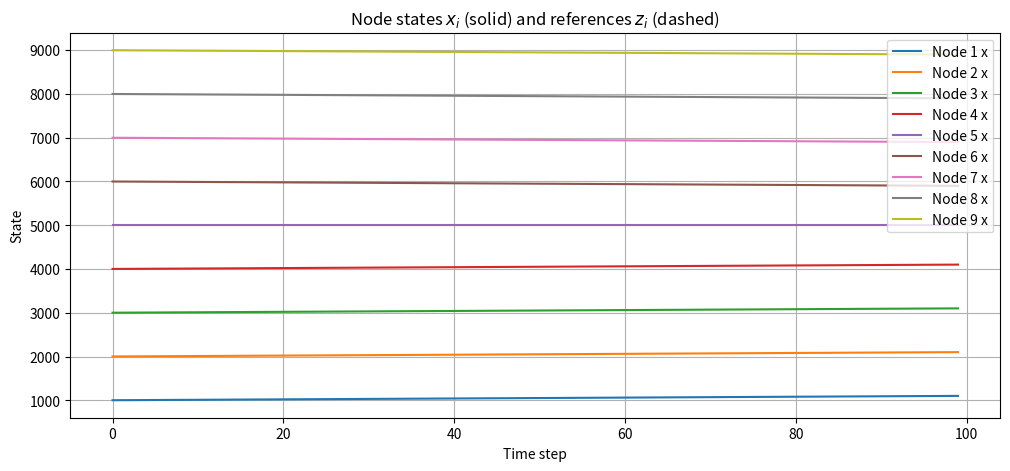
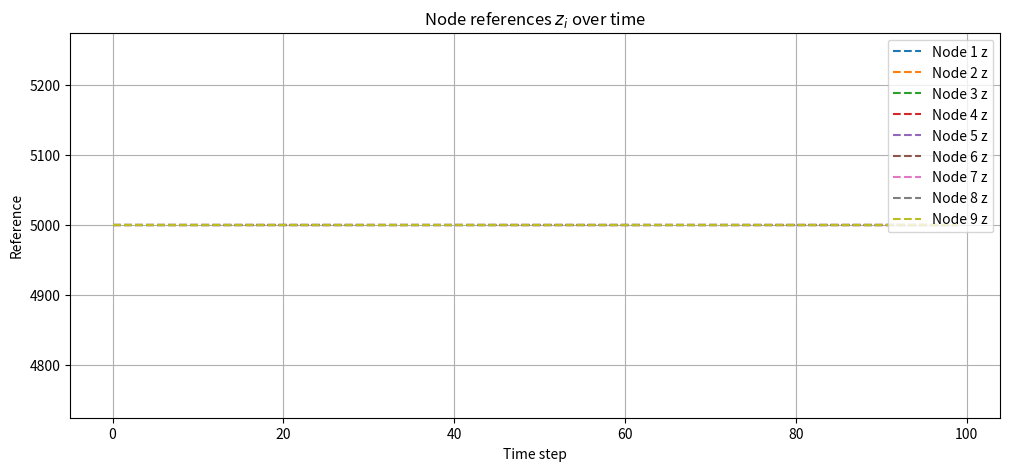
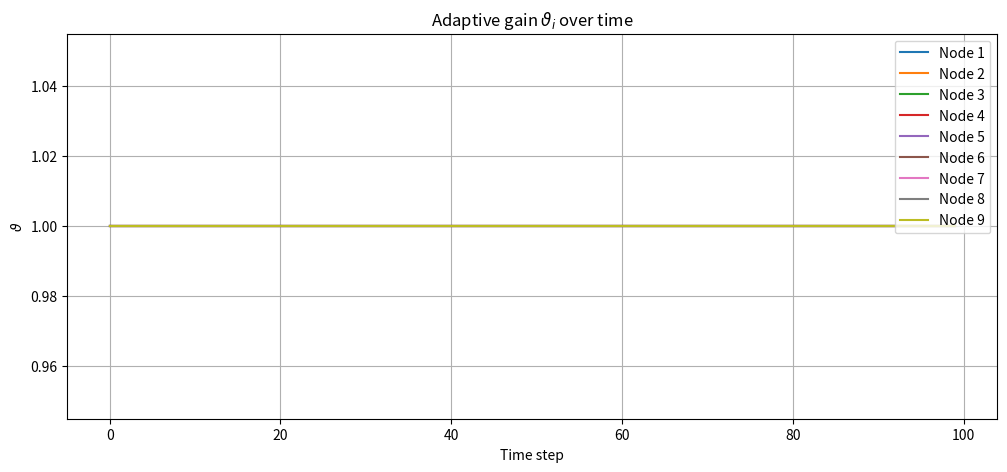

The matplotlib source for these figures, in order:
import numpy as np
import matplotlib.pyplot as plt

class Node:
    def __init__(self, idx, x_init, z_init, vartheta_init, eta, add_disturbance=False):
        self.idx = idx
        self.x = x_init
        self.z = z_init 
        self.m = 0.0
        self.sigma = 0.0
        self.u = 0.0
        self.vartheta = vartheta_init
        self.eta = eta
        self.add_disturbance = add_disturbance
        self.neighbors = []

    def g(self):
        N = len(self.neighbors)
        if N == 0:
            return 0.0
        return sum(neighbor.z - self.z for neighbor in self.neighbors) / N

    def update(self):
        self.sigma = self.x - self.z
        grad = np.sign(self.sigma)

        gi = self.g()

        self.u = gi - self.vartheta * grad

        # Updates
        zNew = self.z + gi
        xNew = self.x + self.u
        if self.add_disturbance:
            xNew += np.random.normal(0, 0.1)

        varthetaNew = self.vartheta + self.eta * np.sum(grad**2)

        # Commit updates
        self.x = xNew
        self.z = zNew
        self.vartheta = varthetaNew

        return self.x, self.z, self.vartheta, self.sigma


# === Simulation ===
N = 9           # Number of agents
steps = 100     # Number of time steps
eta = 1.0       # Learning rate for vartheta 
nodes = []      # List to hold agents (nodes)

NODES = {
    1: {'x0': 1000, 'z0': 5000, 'vartheta0': 0, 'neighbors': [4], 'disturbance': False},
    2: {'x0': 2000, 'z0': 5000, 'vartheta0': 0, 'neighbors': [5], 'disturbance': False},
    3: {'x0': 3000, 'z0': 5000, 'vartheta0': 0, 'neighbors': [8], 'disturbance': False},
    4: {'x0': 4000, 'z0': 5000, 'vartheta0': 0, 'neighbors': [7], 'disturbance': False},
    5: {'x0': 5000, 'z0': 5000, 'vartheta0': 0, 'neighbors': [9], 'disturbance': False},
    6: {'x0': 6000, 'z0': 5000, 'vartheta0': 0, 'neighbors': [2], 'disturbance': False},
    7: {'x0': 7000, 'z0': 5000, 'vartheta0': 0, 'neighbors': [3], 'disturbance': False},
    8: {'x0': 8000, 'z0': 5000, 'vartheta0': 0, 'neighbors': [6], 'disturbance': False},
    9: {'x0': 9000, 'z0': 5000, 'vartheta0': 0, 'neighbors': [1], 'disturbance': False},
}

# Initialize agents with different initial states
for i in range(N):
    x_init = NODES[i+1]['x0']
    z_init = NODES[i+1]['z0']
    vartheta_init = NODES[i+1]['vartheta0']
    add_disturbance = NODES[i+1]['disturbance']
    node = Node(i, x_init, z_init, eta, add_disturbance)
    nodes.append(node)

# Define neighbors (full mesh or ring)
for idx, node in enumerate(nodes):
    neighbors_indices = NODES[i+1]['neighbors']
    node.neighbors = [nodes[n_idx - 1] for n_idx in neighbors_indices if n_idx - 1 < N]

x_states = np.zeros((N, steps))
z_states = np.zeros((N, steps))
vartheta = np.zeros((N, steps))

for k in range(steps):
    for i, node in enumerate(nodes):
        x, z, theta, _ = node.update()
        x_states[i, k] = x
        z_states[i, k] = z
        vartheta[i, k] = theta

# === Plot ===

plt.figure(figsize=(12, 5))
for i in range(N):
    plt.plot(x_states[i], label=f'Node {i+1} x')
plt.title('Node states $x_i$ (solid) and references $z_i$ (dashed)')
plt.xlabel('Time step')
plt.ylabel('State')
plt.legend()
plt.grid()

plt.figure(figsize=(12, 5))
for i in range(N):
    plt.plot(z_states[i], '--', label=f'Node {i+1} z')
plt.title('Node references $z_i$ over time')
plt.xlabel('Time step')
plt.ylabel('Reference')
plt.legend()
plt.grid()

plt.figure(figsize=(12, 5))
for i in range(N):
    plt.plot(vartheta[i], label=f'Node {i+1}')
plt.title('Adaptive gain $\\vartheta_i$ over time')
plt.xlabel('Time step')
plt.ylabel('$\\vartheta$')
plt.legend()
plt.grid()

plt.show()

